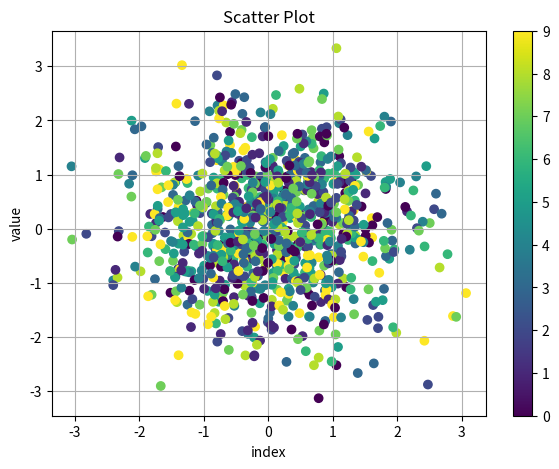

Generate this figure with matplotlib:
import numpy as np
import matplotlib as mpl
import matplotlib.pyplot as plt

np.random.seed(2000)
y = np.random.standard_normal((1000, 2))
c = np.random.randint(0, 10, len(y))

fig = plt.figure(figsize=(7, 5)) # 设置图形大小
plt.scatter(y[:, 0], y[:, 1], c=c, marker='o')
plt.colorbar()

plt.grid(True) # 添加网格
plt.axis('tight') # 调整坐标宽度
plt.xlabel('index') # 设置x轴标签
plt.ylabel('value') # 设置x轴标签
plt.title('Scatter Plot') # 设置图形标题
plt.show()
